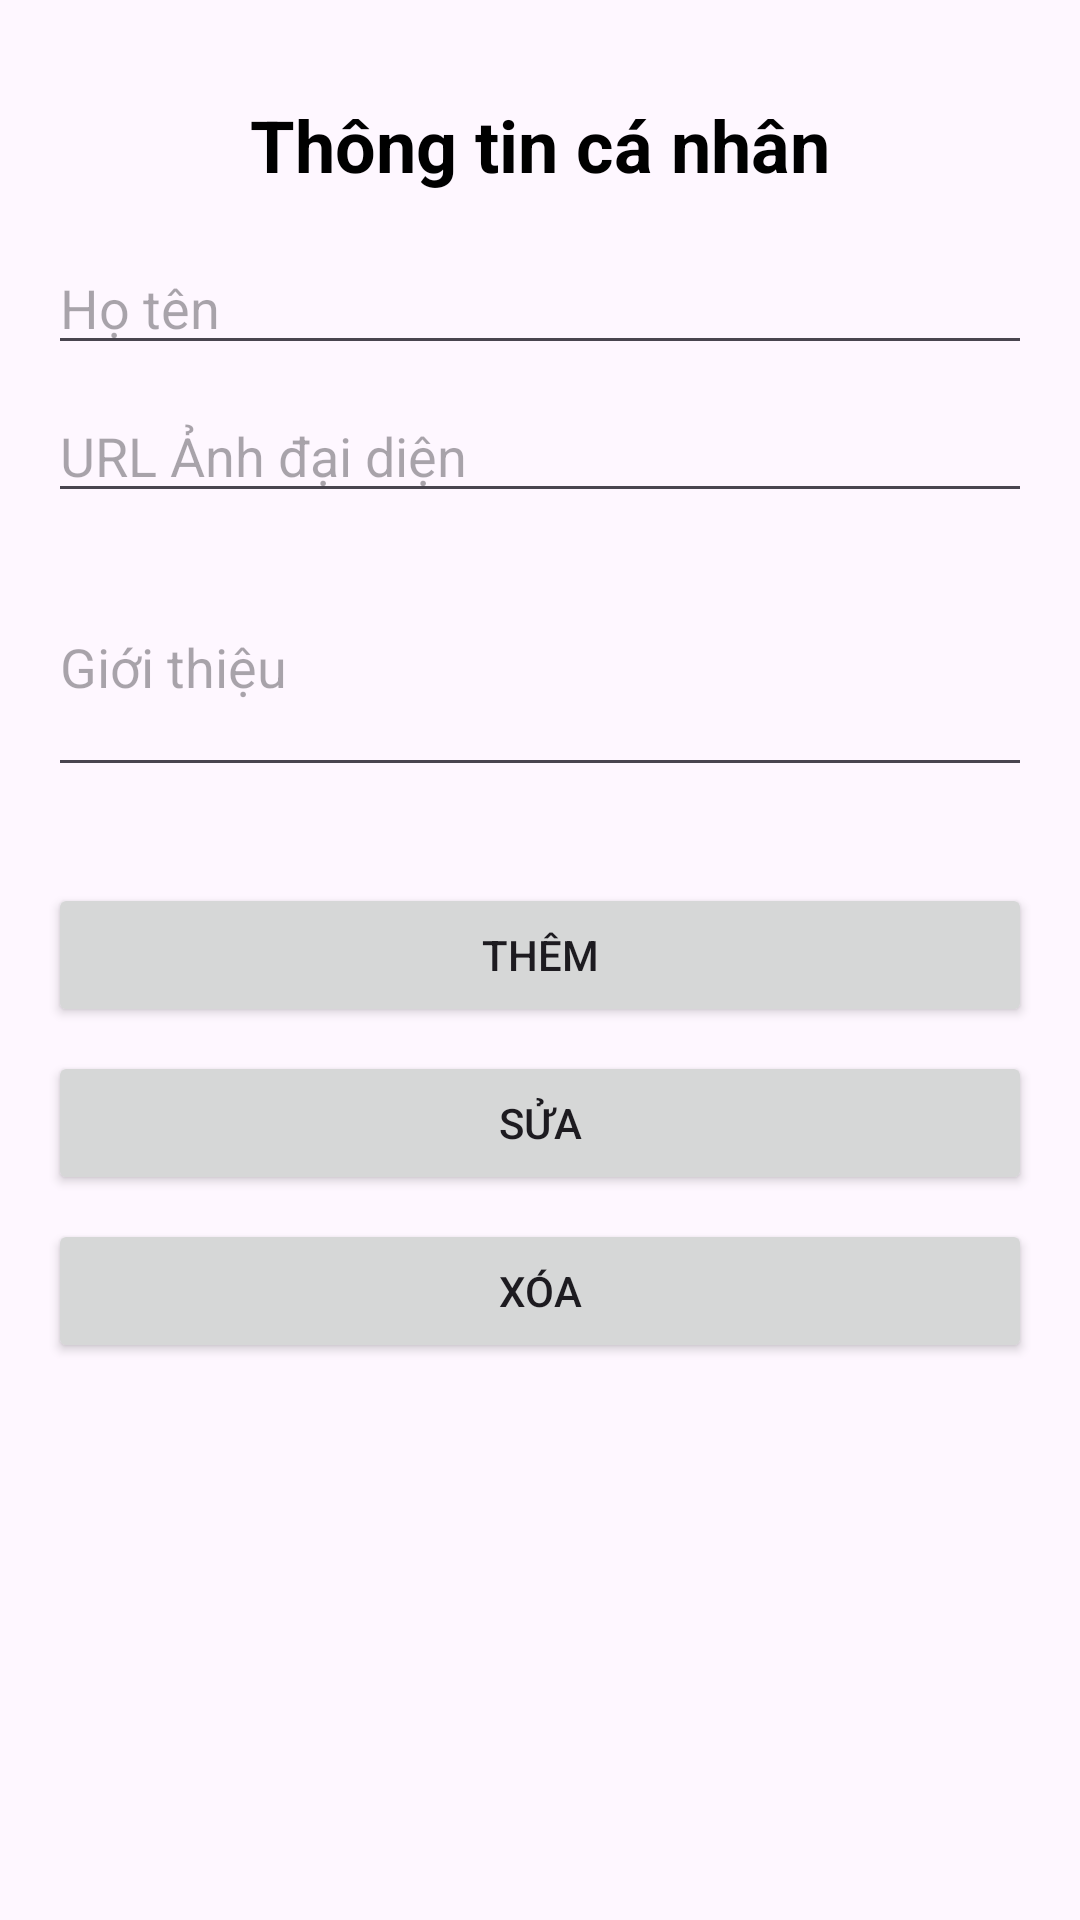

Here is an Android app screen rendered from its layout file. Give the layout XML and the strings, colors and styles it references.
<!-- AndroidManifest.xml: application theme Theme.ThiCuoiKi_NhomTPB -->
<!-- res/layout/fragment_thongtin.xml -->
<?xml version="1.0" encoding="utf-8"?>
<RelativeLayout xmlns:android="http://schemas.android.com/apk/res/android"
    xmlns:tools="http://schemas.android.com/tools"
    android:layout_width="match_parent"
    android:layout_height="match_parent"
    tools:context=".ThongtinFragment">

    <ScrollView
        android:layout_width="match_parent"
        android:layout_height="match_parent">

        <LinearLayout
            android:layout_width="match_parent"
            android:layout_height="wrap_content"
            android:orientation="vertical"
            android:padding="16dp">

            
            <TextView
                android:id="@+id/tvTitle"
                android:layout_width="wrap_content"
                android:layout_height="wrap_content"
                android:text="Thông tin cá nhân"
                android:textSize="24sp"
                android:textStyle="bold"
                android:textColor="#000000"
                android:layout_gravity="center_horizontal"
                android:layout_marginTop="16dp" />

            
            <EditText
                android:id="@+id/etName"
                android:layout_width="match_parent"
                android:layout_height="wrap_content"
                android:hint="Họ tên"
                android:layout_marginTop="16dp"
                android:inputType="textPersonName" />

            
            <EditText
                android:id="@+id/etAvatar"
                android:layout_width="match_parent"
                android:layout_height="wrap_content"
                android:hint="URL Ảnh đại diện"
                android:layout_marginTop="8dp"
                android:inputType="textUri" />

            
            <EditText
                android:id="@+id/etIntroduction"
                android:layout_width="match_parent"
                android:layout_height="wrap_content"
                android:hint="Giới thiệu"
                android:layout_marginTop="8dp"
                android:inputType="textMultiLine"
                android:minLines="3" />

            
            <androidx.recyclerview.widget.RecyclerView
                android:id="@+id/recycleview"
                android:layout_width="match_parent"
                android:layout_height="wrap_content"
                android:layout_marginTop="16dp" />

            
            <Button
                android:id="@+id/btnAdd"
                android:layout_width="match_parent"
                android:layout_height="wrap_content"
                android:text="Thêm"
                android:layout_marginTop="16dp" />

            
            <Button
                android:id="@+id/btnEdit"
                android:layout_width="match_parent"
                android:layout_height="wrap_content"
                android:text="Sửa"
                android:layout_marginTop="8dp" />

            
            <Button
                android:id="@+id/btnDelete"
                android:layout_width="match_parent"
                android:layout_height="wrap_content"
                android:text="Xóa"
                android:layout_marginTop="8dp" />

        </LinearLayout>
    </ScrollView>

</RelativeLayout>
<!-- resources referenced by this layout -->
<resources>
  <style name="Theme.ThiCuoiKi_NhomTPB" parent="Base.Theme.ThiCuoiKi_NhomTPB" />
  <style name="Base.Theme.ThiCuoiKi_NhomTPB" parent="Theme.Material3.DayNight.NoActionBar">
          
          
      </style>
</resources>
